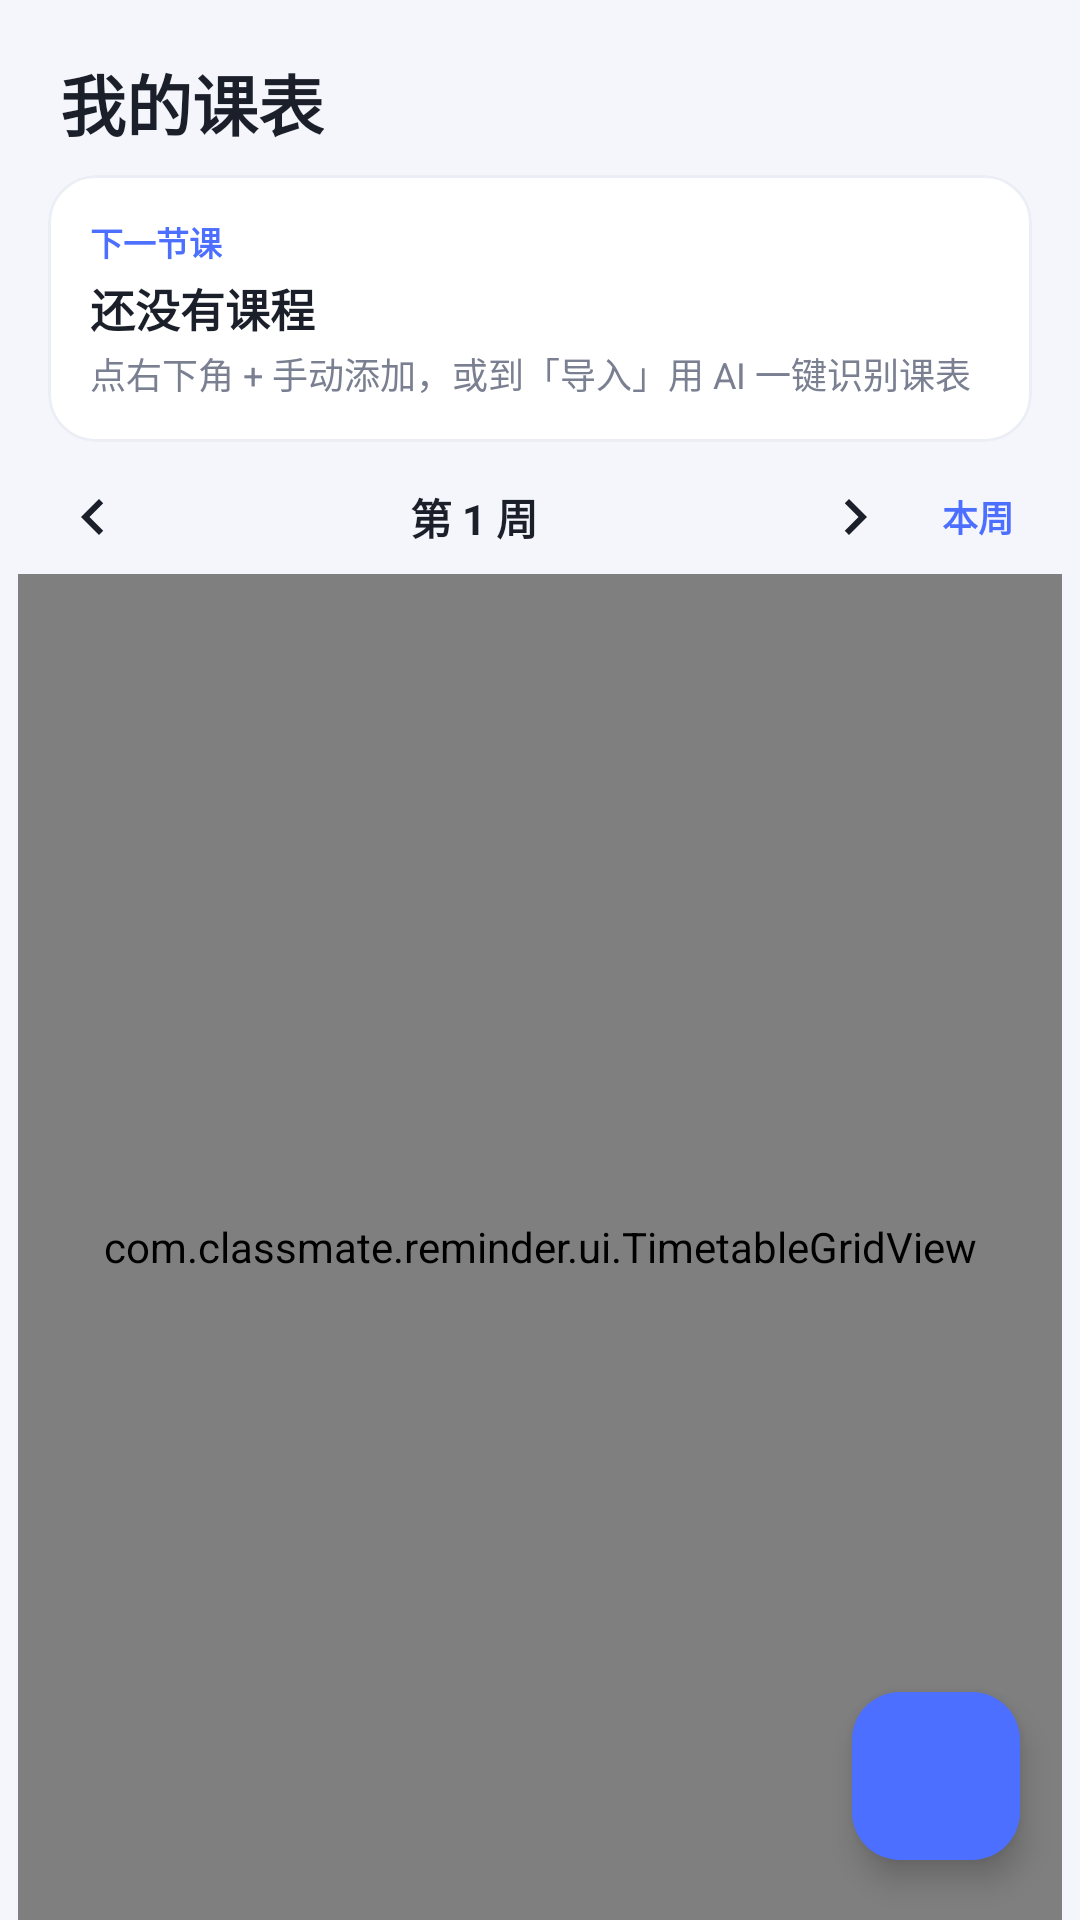

Here is an Android app screen rendered from its layout file. Give the layout XML and the strings, colors and styles it references.
<!-- AndroidManifest.xml: application theme Theme.ClassMate -->
<!-- res/layout/fragment_timetable.xml -->
<?xml version="1.0" encoding="utf-8"?>
<FrameLayout xmlns:android="http://schemas.android.com/apk/res/android"
    xmlns:app="http://schemas.android.com/apk/res-auto"
    android:layout_width="match_parent"
    android:layout_height="match_parent">

    <LinearLayout
        android:layout_width="match_parent"
        android:layout_height="match_parent"
        android:orientation="vertical">

        <LinearLayout
            android:layout_width="match_parent"
            android:layout_height="wrap_content"
            android:gravity="center_vertical"
            android:orientation="horizontal"
            android:paddingStart="20dp"
            android:paddingTop="18dp"
            android:paddingEnd="20dp"
            android:paddingBottom="8dp">

            <TextView
                android:layout_width="wrap_content"
                android:layout_height="wrap_content"
                android:text="我的课表"
                android:textColor="@color/text_main"
                android:textSize="22sp"
                android:textStyle="bold" />

            <Space
                android:layout_width="0dp"
                android:layout_height="1dp"
                android:layout_weight="1" />

            <TextView
                android:id="@+id/tv_today"
                android:layout_width="wrap_content"
                android:layout_height="wrap_content"
                android:textColor="@color/text_sub"
                android:textSize="12sp" />
        </LinearLayout>

        <com.google.android.material.card.MaterialCardView
            style="@style/CardStyle"
            android:layout_width="match_parent"
            android:layout_height="wrap_content"
            android:layout_marginStart="16dp"
            android:layout_marginEnd="16dp"
            android:layout_marginBottom="4dp">

            <LinearLayout
                android:layout_width="match_parent"
                android:layout_height="wrap_content"
                android:orientation="vertical"
                android:padding="14dp">

                <TextView
                    android:id="@+id/tv_next_label"
                    android:layout_width="wrap_content"
                    android:layout_height="wrap_content"
                    android:text="下一节课"
                    android:textColor="@color/primary"
                    android:textSize="11sp"
                    android:textStyle="bold" />

                <TextView
                    android:id="@+id/tv_next_title"
                    android:layout_width="match_parent"
                    android:layout_height="wrap_content"
                    android:layout_marginTop="3dp"
                    android:text="还没有课程"
                    android:textColor="@color/text_main"
                    android:textSize="15sp"
                    android:textStyle="bold" />

                <TextView
                    android:id="@+id/tv_next_detail"
                    android:layout_width="match_parent"
                    android:layout_height="wrap_content"
                    android:layout_marginTop="2dp"
                    android:text="点右下角 + 手动添加，或到「导入」用 AI 一键识别课表"
                    android:textColor="@color/text_sub"
                    android:textSize="12sp" />
            </LinearLayout>
        </com.google.android.material.card.MaterialCardView>

        <LinearLayout
            android:layout_width="match_parent"
            android:layout_height="wrap_content"
            android:gravity="center_vertical"
            android:orientation="horizontal"
            android:paddingStart="12dp"
            android:paddingTop="2dp"
            android:paddingEnd="12dp">

            <ImageButton
                android:id="@+id/btn_prev_week"
                android:layout_width="38dp"
                android:layout_height="38dp"
                android:background="?attr/selectableItemBackgroundBorderless"
                android:contentDescription="上一周"
                android:padding="7dp"
                android:scaleType="fitCenter"
                android:src="@drawable/ic_left" />

            <TextView
                android:id="@+id/tv_week"
                android:layout_width="0dp"
                android:layout_height="wrap_content"
                android:layout_weight="1"
                android:gravity="center"
                android:text="第 1 周"
                android:textColor="@color/text_main"
                android:textSize="14sp"
                android:textStyle="bold" />

            <ImageButton
                android:id="@+id/btn_next_week"
                android:layout_width="38dp"
                android:layout_height="38dp"
                android:background="?attr/selectableItemBackgroundBorderless"
                android:contentDescription="下一周"
                android:padding="7dp"
                android:scaleType="fitCenter"
                android:src="@drawable/ic_right" />

            <TextView
                android:id="@+id/btn_this_week"
                android:layout_width="wrap_content"
                android:layout_height="wrap_content"
                android:background="?attr/selectableItemBackground"
                android:paddingStart="10dp"
                android:paddingTop="6dp"
                android:paddingEnd="10dp"
                android:paddingBottom="6dp"
                android:text="本周"
                android:textColor="@color/primary"
                android:textSize="12sp"
                android:textStyle="bold" />
        </LinearLayout>

        <TextView
            android:id="@+id/tv_empty"
            android:layout_width="match_parent"
            android:layout_height="wrap_content"
            android:padding="28dp"
            android:text="这一周没有课程 🎉"
            android:textAlignment="center"
            android:textColor="@color/text_sub"
            android:textSize="13sp"
            android:visibility="gone" />

        <ScrollView
            android:id="@+id/scroll"
            android:layout_width="match_parent"
            android:layout_height="0dp"
            android:layout_weight="1"
            android:fillViewport="true"
            android:overScrollMode="never"
            android:paddingStart="6dp"
            android:paddingEnd="6dp">

            <com.classmate.reminder.ui.TimetableGridView
                android:id="@+id/grid"
                android:layout_width="match_parent"
                android:layout_height="wrap_content" />
        </ScrollView>
    </LinearLayout>

    <com.google.android.material.floatingactionbutton.FloatingActionButton
        android:id="@+id/fab_add"
        android:layout_width="wrap_content"
        android:layout_height="wrap_content"
        android:layout_gravity="bottom|end"
        android:layout_margin="20dp"
        android:contentDescription="添加课程"
        android:src="@drawable/ic_add"
        app:backgroundTint="@color/primary"
        app:tint="@color/white" />

</FrameLayout>
<!-- resources referenced by this layout -->
<resources>
  <color name="primary">#4C6FFF</color>
  <color name="text_main">#1B1F2A</color>
  <color name="text_sub">#7A8091</color>
  <color name="white">#FFFFFF</color>
  <!-- drawable ic_left (drawable) -->
  <?xml version="1.0" encoding="utf-8"?>
  <vector xmlns:android="http://schemas.android.com/apk/res/android"
      android:width="24dp"
      android:height="24dp"
      android:viewportWidth="24"
      android:viewportHeight="24"
      android:tint="@color/text_main">
      <path
          android:fillColor="#FFFFFF"
          android:pathData="M15.41,7.41L14,6l-6,6 6,6 1.41,-1.41L10.83,12z" />
  </vector>
  <!-- drawable ic_right (drawable) -->
  <?xml version="1.0" encoding="utf-8"?>
  <vector xmlns:android="http://schemas.android.com/apk/res/android"
      android:width="24dp"
      android:height="24dp"
      android:viewportWidth="24"
      android:viewportHeight="24"
      android:tint="@color/text_main">
      <path
          android:fillColor="#FFFFFF"
          android:pathData="M10,6L8.59,7.41 13.17,12l-4.58,4.59L10,18l6,-6z" />
  </vector>
  <style name="CardStyle" parent="Widget.Material3.CardView.Elevated">
          <item name="cardCornerRadius">16dp</item>
          <item name="cardElevation">0dp</item>
          <item name="cardBackgroundColor">@color/surface</item>
          <item name="strokeColor">@color/line</item>
          <item name="strokeWidth">1dp</item>
      </style>
  <style name="Theme.ClassMate" parent="Theme.Material3.Light.NoActionBar">
          <item name="colorPrimary">@color/primary</item>
          <item name="colorOnPrimary">@color/white</item>
          <item name="colorPrimaryContainer">@color/primary_light</item>
          <item name="colorOnPrimaryContainer">@color/primary_dark</item>
          <item name="colorSurface">@color/surface</item>
          <item name="colorOnSurface">@color/text_main</item>
          <item name="android:colorBackground">@color/bg</item>
          <item name="android:statusBarColor">@color/bg</item>
          <item name="android:windowLightStatusBar">true</item>
          <item name="android:navigationBarColor">@color/white</item>
          <item name="android:textColorPrimary">@color/text_main</item>
          <item name="android:textColorSecondary">@color/text_sub</item>
      </style>
  <color name="surface">#FFFFFF</color>
  <color name="line">#ECEEF5</color>
  <color name="primary_light">#E8EDFF</color>
  <color name="primary_dark">#3A5AE0</color>
  <color name="bg">#F4F6FB</color>
</resources>
